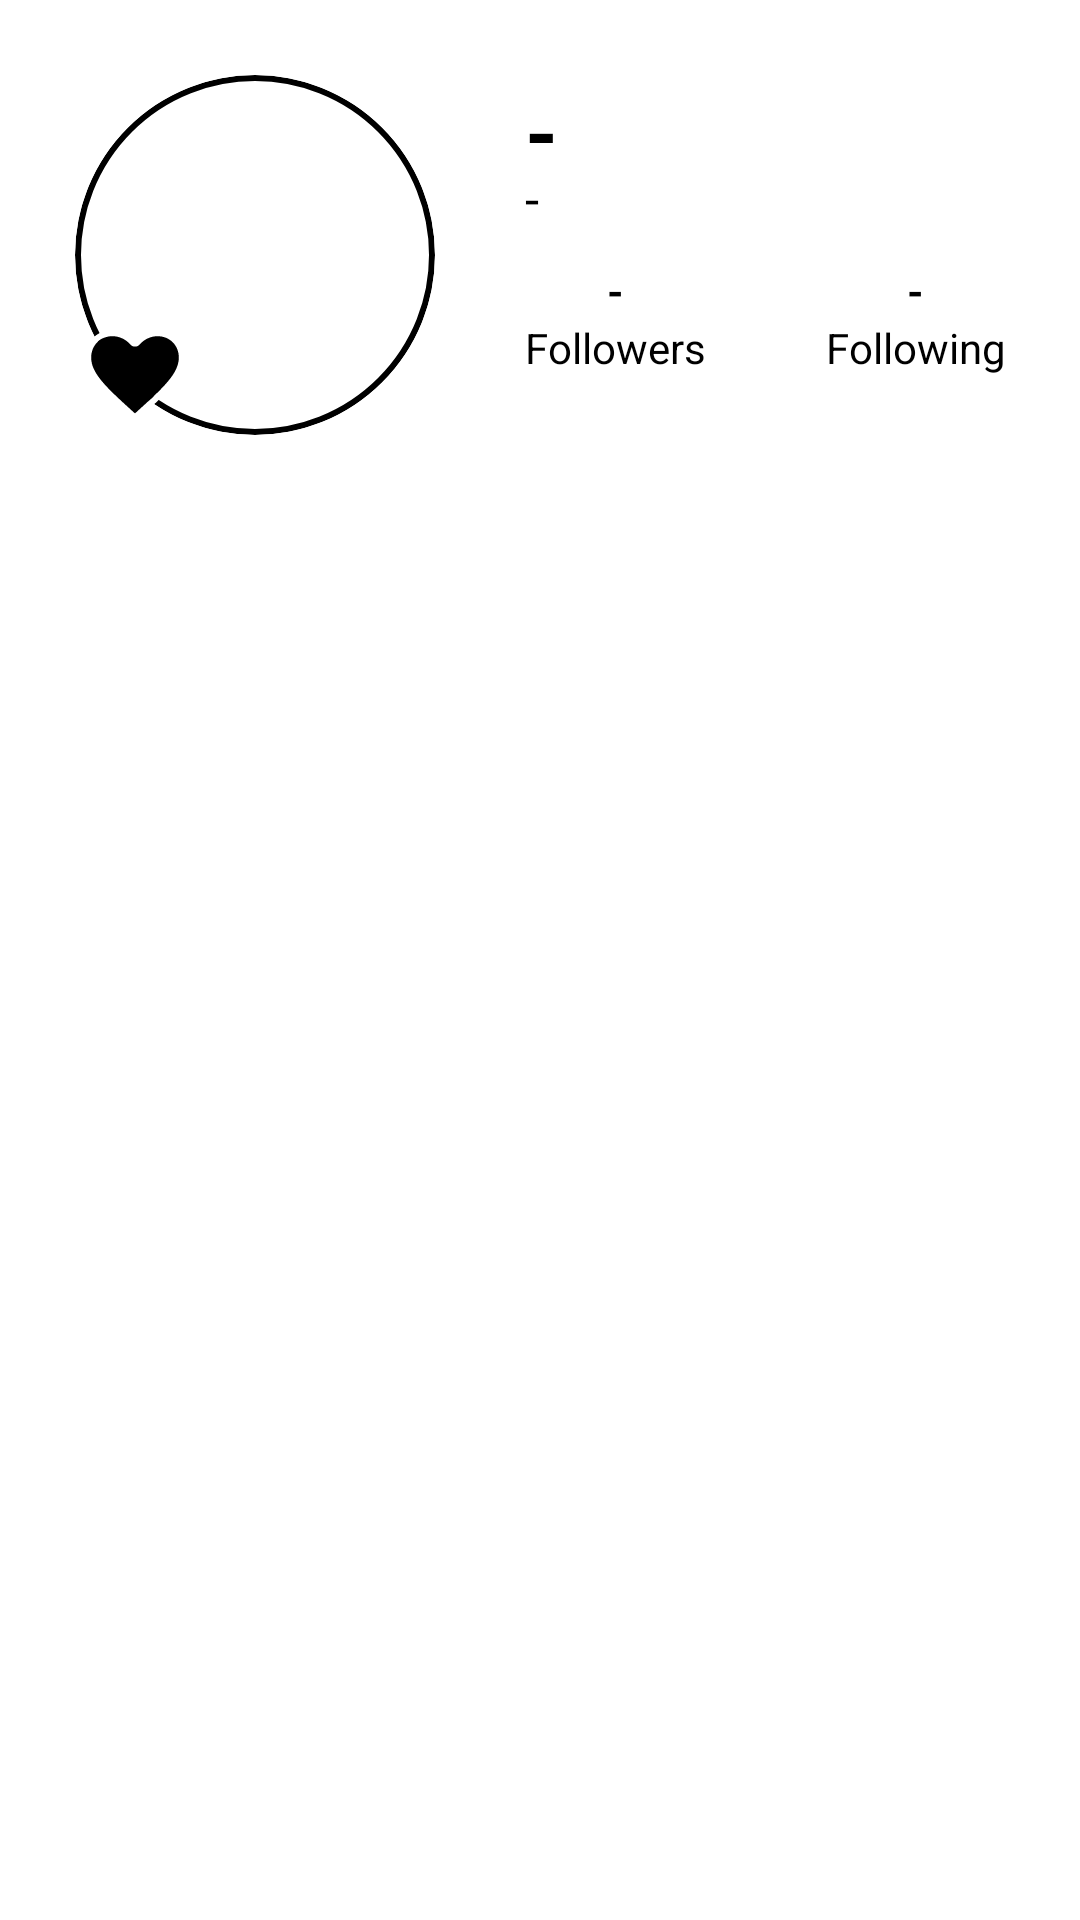

Layout XML and referenced resources for this Android screen:
<!-- AndroidManifest.xml: application theme Theme.GithubUserHaki -->
<!-- res/layout/activity_detail.xml -->
<?xml version="1.0" encoding="utf-8"?>
<LinearLayout xmlns:android="http://schemas.android.com/apk/res/android"
    xmlns:app="http://schemas.android.com/apk/res-auto"
    xmlns:tools="http://schemas.android.com/tools"
    android:layout_width="match_parent"
    android:layout_height="match_parent"
    android:gravity="center"
    android:orientation="vertical"
    tools:context=".ui.DetailActivity">

    <androidx.constraintlayout.widget.ConstraintLayout
        android:id="@+id/ctnTop"
        android:layout_width="wrap_content"
        android:layout_height="wrap_content"
        android:padding="25dp">

        <ProgressBar
            android:id="@+id/progress_bar"
            style="@style/ProgressStyle"
            android:layout_width="80dp"
            android:layout_height="80dp"
            app:layout_constraintBottom_toBottomOf="parent"
            app:layout_constraintEnd_toEndOf="parent"
            app:layout_constraintStart_toStartOf="parent"
            app:layout_constraintTop_toTopOf="parent" />

        <androidx.constraintlayout.widget.ConstraintLayout
            android:id="@+id/circleImg"
            android:layout_width="wrap_content"
            android:layout_height="wrap_content"
            app:layout_constraintStart_toStartOf="parent"
            app:layout_constraintTop_toTopOf="parent">

            <com.google.android.material.card.MaterialCardView
                style="@style/CardStyle"
                android:layout_width="120dp"
                android:layout_height="120dp"
                app:cardCornerRadius="100dp"
                app:layout_constraintBottom_toBottomOf="parent"
                app:layout_constraintEnd_toEndOf="parent"
                app:layout_constraintStart_toStartOf="parent"
                app:layout_constraintTop_toTopOf="parent"
                app:strokeWidth="2dp">

                <ImageView
                    android:id="@+id/iv_avatar"
                    android:layout_width="match_parent"
                    android:layout_height="match_parent"
                    android:src="@drawable/ic_launcher_background"
                    android:contentDescription="@string/avatar"/>
            </com.google.android.material.card.MaterialCardView>

            <ImageView
                android:id="@+id/iv_fav"
                android:layout_width="40dp"
                android:layout_height="40dp"
                android:src="@drawable/fav_fill_dark"
                app:layout_constraintBottom_toBottomOf="parent"
                app:layout_constraintStart_toStartOf="parent"
                android:contentDescription="@string/favorite"/>

        </androidx.constraintlayout.widget.ConstraintLayout>

        <TextView
            android:id="@+id/tv_login"
            android:layout_width="0dp"
            android:layout_height="wrap_content"
            android:layout_marginStart="30dp"
            android:text="@string/empty"
            android:textSize="28sp"
            android:textStyle="bold"
            app:layout_constraintEnd_toEndOf="parent"
            app:layout_constraintStart_toEndOf="@id/circleImg"
            app:layout_constraintTop_toTopOf="@id/circleImg" />

        <TextView
            android:id="@+id/tv_name"
            android:layout_width="0dp"
            android:layout_height="wrap_content"
            android:layout_marginTop="-8dp"
            android:text="@string/empty"
            android:textSize="17sp"
            app:layout_constraintEnd_toEndOf="parent"
            app:layout_constraintStart_toStartOf="@id/tv_login"
            app:layout_constraintTop_toBottomOf="@id/tv_login" />

        <LinearLayout
            android:id="@+id/ll_followers"
            android:layout_width="0dp"
            android:layout_height="wrap_content"
            android:layout_marginTop="10dp"
            android:orientation="vertical"
            app:layout_constraintStart_toStartOf="@id/tv_name"
            app:layout_constraintTop_toBottomOf="@id/tv_name">

            <TextView
                android:id="@+id/followers_ct"
                android:layout_width="wrap_content"
                android:layout_height="wrap_content"
                android:layout_gravity="center"
                android:text="@string/empty"
                android:textStyle="bold" />

            <TextView
                android:layout_width="wrap_content"
                android:layout_height="wrap_content"
                android:text="@string/followers" />
        </LinearLayout>

        <LinearLayout
            android:id="@+id/ll_following"
            android:layout_width="0dp"
            android:layout_height="wrap_content"
            android:layout_marginStart="40dp"
            android:orientation="vertical"
            app:layout_constraintStart_toEndOf="@id/ll_followers"
            app:layout_constraintTop_toTopOf="@id/ll_followers">

            <TextView
                android:id="@+id/following_ct"
                android:layout_width="wrap_content"
                android:layout_height="wrap_content"
                android:layout_gravity="center"
                android:text="@string/empty"
                android:textStyle="bold" />

            <TextView
                android:layout_width="wrap_content"
                android:layout_height="wrap_content"
                android:text="@string/following" />
        </LinearLayout>
    </androidx.constraintlayout.widget.ConstraintLayout>

    <com.google.android.material.tabs.TabLayout
        android:id="@+id/tabs"
        style="@style/tabStyle"
        android:layout_width="match_parent"
        android:layout_height="wrap_content"
        android:contentDescription="@string/tab_layout"/>

    <androidx.viewpager2.widget.ViewPager2
        android:id="@+id/view_pager"
        android:layout_width="match_parent"
        android:layout_height="match_parent" />

</LinearLayout>
<!-- resources referenced by this layout -->
<resources>
  <!-- drawable fav_fill_dark (drawable) -->
  <vector xmlns:android="http://schemas.android.com/apk/res/android"
      android:width="24dp"
      android:height="24dp"
      android:viewportWidth="24"
      android:viewportHeight="24">
    <path
        android:pathData="M7.5,3C4.42,3 2,5.42 2,8.5C2,12.28 5.401,15.359 10.551,20.039L12,21.35L13.449,20.029C18.599,15.359 22,12.28 22,8.5C22,5.42 19.58,3 16.5,3C14.76,3 13.09,3.81 12,5.09C10.91,3.81 9.24,3 7.5,3zM7.5,4.236C8.857,4.236 10.206,4.889 11.059,5.891A1.236,1.236 0,0 0,12.941 5.891C13.794,4.889 15.143,4.236 16.5,4.236C18.933,4.236 20.764,6.067 20.764,8.5C20.764,10.019 20.099,11.438 18.699,13.148C17.3,14.859 15.194,16.778 12.619,19.113A1.236,1.236 0,0 1,12.617 19.115L11.996,19.682L11.381,19.125C8.805,16.785 6.7,14.862 5.301,13.15C3.901,11.439 3.236,10.019 3.236,8.5C3.236,6.067 5.067,4.236 7.5,4.236z"
        android:fillColor="#ffffff"/>
    <path
        android:pathData="m7.5,4.236c-2.433,0 -4.264,1.831 -4.264,4.264 0,1.519 0.665,2.939 2.064,4.65 1.4,1.712 3.505,3.634 6.08,5.975l0.615,0.557 0.621,-0.566c0.001,-0.001 0.001,-0.001 0.002,-0.002 2.575,-2.335 4.681,-4.254 6.08,-5.965C20.099,11.438 20.764,10.019 20.764,8.5 20.764,6.067 18.933,4.236 16.5,4.236c-1.357,0 -2.706,0.653 -3.559,1.654 -0.493,0.58 -1.389,0.58 -1.883,0C10.206,4.889 8.857,4.236 7.5,4.236Z"
        android:strokeLineJoin="round"
        android:strokeWidth="3"
        android:fillColor="#000000"
        android:strokeColor="#00000000"
        android:strokeLineCap="round"/>
  </vector>
  <string name="avatar">Avatar</string>
  <string name="empty">-</string>
  <string name="favorite">Favorite</string>
  <string name="followers">Followers</string>
  <string name="following">Following</string>
  <string name="tab_layout">Tab Layout</string>
  <style name="CardStyle">
          <item name="cardBackgroundColor">@android:color/white</item>
          <item name="strokeColor">@color/black</item>
      </style>
  <style name="ProgressStyle">
          <item name="android:indeterminate">true</item>
          <item name="android:indeterminateTintMode">src_atop</item>
          <item name="android:indeterminateTint">@color/black</item>
      </style>
  <style name="tabStyle">
          <item name="android:background">@color/white</item>
          <item name="tabTextColor">@color/black</item>
          <item name="tabIndicatorColor">@color/black</item>
      </style>
  <style name="Theme.GithubUserHaki" parent="Base.Theme.GithubUserHaki" />
  <color name="black">#FF000000</color>
  <color name="white">#FFFFFFFF</color>
  <style name="Base.Theme.GithubUserHaki" parent="Theme.Material3.DayNight.NoActionBar">
          
          <item name="android:textColor">@color/black</item>
          <item name="android:colorBackground">@color/white</item>
          
  
          <item name="android:statusBarColor">@color/white</item>
          <item name="android:windowLightStatusBar">true</item>
      </style>
</resources>
